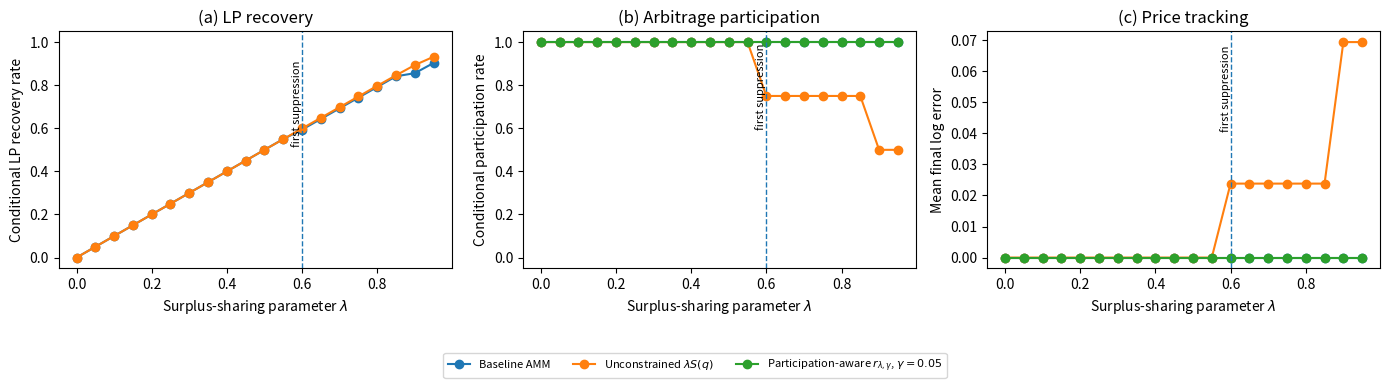

The script that saved this image:
"""
Section IV-B: Synthetic Participation Trade-off.

This experiment shows the basic failure mode of unconstrained proportional
surplus sharing in a controlled CPMM price-shock setting.

Question:
    Among arbitrage opportunities that are feasible under the baseline AMM,
    does a surplus-sharing rule preserve arbitrage participation?

Mechanisms:
    1. Baseline AMM:
       No surplus sharing.

    2. Unconstrained proportional sharing:
       r(q) = lambda * S(q)

    3. Participation-aware retained-surplus sharing:
       r_{lambda,gamma}(q)
       =
       min{
           lambda * S(q),
           [(1-gamma) * (S(q) - C(q) - R(q))]^+
       }

Main outputs:
    results/
      single_shock_table.csv
      lambda_sweep_summary.csv
      paper_lambda_table.csv
      fig_ivb_participation_tradeoff.png

Run:
    python synthetic_cpmm_price_shock.py
"""

from __future__ import annotations

from dataclasses import dataclass
from pathlib import Path
import math

import pandas as pd
import matplotlib.pyplot as plt


# -----------------------------------------------------------------------------
# Configuration
# -----------------------------------------------------------------------------

@dataclass(frozen=True)
class ExperimentConfig:
    # CPMM reserves. Initial price is y0 / x0 = 1000 token-Y per token-X.
    x0: float = 1000.0
    y0: float = 1_000_000.0

    # Price shocks around the initial reference price.
    # Dense near 1.0 so marginal arbitrage opportunities appear.
    shock_factors: tuple[float, ...] = (
        0.970, 0.975, 0.980, 0.985, 0.990, 0.995,
        1.005, 1.010, 1.015, 1.020, 1.025, 1.030,
        1.050, 1.100, 1.200, 1.500, 2.000,
    )

    # Lambda sweep for the participation trade-off.
    lambda_values: tuple[float, ...] = tuple(i / 20 for i in range(0, 20))  # 0.00 ... 0.95

    # Retained-surplus buffer.
    # gamma=0 gives the maximal feasible capped transfer.
    # gamma>0 leaves part of the baseline participation margin to the arbitrageur.
    gamma: float = 0.05

    # High-cost setting used to make the participation constraint bind.
    execution_cost: float = 50.0
    reservation_profit: float = 1_000.0

    # Single-shock example used as a sanity-check table.
    example_shock_factor: float = 1.20
    example_lambda: float = 0.75

    # Selected lambda values for the compact table.
    # Include 0.60 because this is where suppression often begins in this setup.
    selected_lambdas: tuple[float, ...] = (0.00, 0.25, 0.50, 0.60, 0.75, 0.95)

    output_dir: str = "results"


# -----------------------------------------------------------------------------
# CPMM mechanics
# -----------------------------------------------------------------------------

def pool_price(x: float, y: float) -> float:
    return y / x


def target_reserves_after_arbitrage(k: float, p_ref: float) -> tuple[float, float]:
    """
    Reserves after full price correction in a zero-fee CPMM.

    The post-arbitrage pool price satisfies y1 / x1 = p_ref,
    while the invariant x1 * y1 = k is preserved.
    """
    x1 = math.sqrt(k / p_ref)
    y1 = math.sqrt(k * p_ref)
    return x1, y1


def tracking_error(p_pool: float, p_ref: float) -> float:
    return abs(math.log(p_pool / p_ref))


def arbitrage_surplus_y_units(x0: float, y0: float, p_ref: float) -> dict:
    """
    Compute the full-correction arbitrage surplus and LP loss.

    All values are expressed in token-Y units.
    """
    p0 = pool_price(x0, y0)
    k = x0 * y0

    if math.isclose(p_ref, p0, rel_tol=1e-12, abs_tol=1e-12):
        return {
            "direction": "none",
            "x1": x0,
            "y1": y0,
            "surplus": 0.0,
            "lp_loss": 0.0,
        }

    x1, y1 = target_reserves_after_arbitrage(k, p_ref)

    if p_ref > p0:
        # X is cheap in the pool.
        # Arbitrageur pays Y into the pool and receives X.
        delta_y_in = y1 - y0
        delta_x_out = x0 - x1
        surplus = p_ref * delta_x_out - delta_y_in
        direction = "buy_X_from_pool"
    else:
        # X is expensive in the pool.
        # Arbitrageur pays X into the pool and receives Y.
        delta_x_in = x1 - x0
        delta_y_out = y0 - y1
        surplus = delta_y_out - p_ref * delta_x_in
        direction = "sell_X_to_pool"

    # Event-level LP loss from full price-correcting arbitrage.
    # This is the reduction in pool mark-to-market value at the reference price.
    value_before = x0 * p_ref + y0
    value_after = x1 * p_ref + y1
    lp_loss = max(0.0, value_before - value_after)

    return {
        "direction": direction,
        "x1": x1,
        "y1": y1,
        "surplus": max(0.0, surplus),
        "lp_loss": lp_loss,
    }


# -----------------------------------------------------------------------------
# Sharing rules
# -----------------------------------------------------------------------------

def unconstrained_proportional_sharing(S: float, lam: float) -> float:
    return lam * S


def participation_aware_sharing(
    S: float,
    lam: float,
    C: float,
    R: float,
    gamma: float,
) -> float:
    """
    Participation-aware retained-surplus rule.

    r_{lambda,gamma}(q)
    =
    min{
        lambda * S(q),
        [(1-gamma) * S(q) - C(q) - R(q)]^+
    }.
    """
    feasible_cap = max(0.0, (1.0 - gamma) * S - C - R)
    target_transfer = lam * S
    return min(target_transfer, feasible_cap)


# -----------------------------------------------------------------------------
# Event evaluation
# -----------------------------------------------------------------------------

def evaluate_rule(
    *,
    rule_name: str,
    x0: float,
    y0: float,
    p_ref: float,
    S: float,
    L: float,
    lam: float,
    C: float,
    R: float,
    gamma: float,
) -> dict:
    p0 = pool_price(x0, y0)

    if rule_name == "baseline":
        shared = 0.0
    elif rule_name == "unconstrained":
        shared = unconstrained_proportional_sharing(S, lam)
    elif rule_name == "participation_aware":
        shared = participation_aware_sharing(S, lam, C, R, gamma)
    else:
        raise ValueError(f"unknown rule: {rule_name}")

    arb_profit = S - shared - C
    margin_after_sharing = arb_profit - R
    participates = arb_profit >= R

    if participates:
        lp_recovery = min(L, shared)
        lp_residual_loss = max(0.0, L - shared)
        final_price = p_ref
    else:
        # If arbitrage is suppressed, no surplus is redirected and the pool
        # remains at its stale pre-arbitrage price.
        lp_recovery = 0.0
        lp_residual_loss = 0.0
        arb_profit = 0.0
        margin_after_sharing = float("nan")
        final_price = p0

    return {
        "rule": rule_name,
        "shared_amount": shared,
        "participates": participates,
        "lp_recovery": lp_recovery,
        "lp_residual_loss": lp_residual_loss,
        "lp_recovery_rate": (lp_recovery / L) if L > 0 else float("nan"),
        "arb_profit": arb_profit,
        "margin_after_sharing": margin_after_sharing,
        "tracking_error": tracking_error(final_price, p_ref),
    }


def run_single_event(
    *,
    config: ExperimentConfig,
    shock_factor: float,
    lam: float,
) -> list[dict]:
    x0 = config.x0
    y0 = config.y0
    C = config.execution_cost
    R = config.reservation_profit
    gamma = config.gamma

    p0 = pool_price(x0, y0)
    p_ref = p0 * shock_factor

    arb = arbitrage_surplus_y_units(x0, y0, p_ref)
    S = arb["surplus"]
    L = arb["lp_loss"]

    rows = []

    for rule in ("baseline", "unconstrained", "participation_aware"):
        out = evaluate_rule(
            rule_name=rule,
            x0=x0,
            y0=y0,
            p_ref=p_ref,
            S=S,
            L=L,
            lam=lam,
            C=C,
            R=R,
            gamma=gamma,
        )

        out.update({
            "shock_factor": shock_factor,
            "lambda": lam,
            "gamma": gamma,
            "execution_cost": C,
            "reservation_profit": R,
            "initial_price": p0,
            "reference_price": p_ref,
            "direction": arb["direction"],
            "gross_surplus": S,
            "lp_loss_without_sharing": L,
            "baseline_margin": S - C - R,
        })

        rows.append(out)

    return rows


def add_baseline_feasible_flag(df: pd.DataFrame) -> pd.DataFrame:
    """
    Add event-level baseline feasibility.

    Conditional metrics are computed only over arbitrage opportunities that
    execute under the baseline AMM.
    """
    baseline = df[df["rule"] == "baseline"][[
        "lambda",
        "gamma",
        "shock_factor",
        "participates",
    ]].rename(columns={"participates": "baseline_feasible"})

    return df.merge(
        baseline,
        on=["lambda", "gamma", "shock_factor"],
        how="left",
    )


# -----------------------------------------------------------------------------
# Experiments
# -----------------------------------------------------------------------------

def single_shock_table(config: ExperimentConfig) -> pd.DataFrame:
    rows = run_single_event(
        config=config,
        shock_factor=config.example_shock_factor,
        lam=config.example_lambda,
    )

    df = pd.DataFrame(rows)

    cols = [
        "rule",
        "shock_factor",
        "lambda",
        "gamma",
        "gross_surplus",
        "baseline_margin",
        "lp_loss_without_sharing",
        "shared_amount",
        "participates",
        "lp_recovery",
        "lp_recovery_rate",
        "arb_profit",
        "margin_after_sharing",
        "tracking_error",
    ]

    return df[cols]


def summarize_lambda_sweep(config: ExperimentConfig) -> pd.DataFrame:
    rows = []

    for lam in config.lambda_values:
        event_rows = []

        for shock in config.shock_factors:
            event_rows.extend(run_single_event(
                config=config,
                shock_factor=shock,
                lam=lam,
            ))

        df = pd.DataFrame(event_rows)
        df = add_baseline_feasible_flag(df)

        # Keep only nonzero arbitrage opportunities.
        df = df[df["gross_surplus"] > 0].copy()

        num_baseline_feasible = int(
            df[df["rule"] == "baseline"]["baseline_feasible"].sum()
        )

        for rule in ("baseline", "unconstrained", "participation_aware"):
            d = df[df["rule"] == rule].copy()
            d_cond = d[d["baseline_feasible"]].copy()

            total_loss_cond = d_cond["lp_loss_without_sharing"].sum()
            total_recovery_cond = d_cond["lp_recovery"].sum()

            participates_cond = (
                d_cond["participates"].mean()
                if len(d_cond) > 0 else float("nan")
            )

            recovery_rate_cond = (
                total_recovery_cond / total_loss_cond
                if total_loss_cond > 0 else float("nan")
            )

            mean_tracking_error_cond = (
                d_cond["tracking_error"].mean()
                if len(d_cond) > 0 else float("nan")
            )

            max_tracking_error_cond = (
                d_cond["tracking_error"].max()
                if len(d_cond) > 0 else float("nan")
            )

            mean_profit_executed = (
                d.loc[d["participates"], "arb_profit"].mean()
                if d["participates"].any() else float("nan")
            )

            mean_margin_executed = (
                d.loc[d["participates"], "margin_after_sharing"].mean()
                if d["participates"].any() else float("nan")
            )

            rows.append({
                "lambda": lam,
                "gamma": config.gamma,
                "rule": rule,

                "num_opportunities": len(d),
                "num_baseline_feasible": num_baseline_feasible,
                "num_executed_all": int(d["participates"].sum()),
                "num_executed_conditional": int(d_cond["participates"].sum()),

                "conditional_participation_rate": participates_cond,

                "total_lp_recovery_conditional": total_recovery_cond,
                "total_lp_loss_conditional": total_loss_cond,
                "aggregate_lp_recovery_rate_conditional": recovery_rate_cond,

                "mean_tracking_error_conditional": mean_tracking_error_cond,
                "max_tracking_error_conditional": max_tracking_error_cond,

                "mean_arb_profit_executed": mean_profit_executed,
                "mean_margin_after_sharing_executed": mean_margin_executed,
            })

    return pd.DataFrame(rows)


def make_paper_lambda_table(
    summary: pd.DataFrame,
    selected_lambdas: tuple[float, ...],
) -> pd.DataFrame:
    table = summary[
        (summary["lambda"].isin(selected_lambdas)) &
        (summary["rule"].isin(["unconstrained", "participation_aware"]))
    ].copy()

    cols = [
        "lambda",
        "gamma",
        "rule",
        "aggregate_lp_recovery_rate_conditional",
        "conditional_participation_rate",
        "mean_tracking_error_conditional",
        "num_executed_conditional",
        "num_baseline_feasible",
        "mean_margin_after_sharing_executed",
    ]

    return table[cols].sort_values(["lambda", "rule"])


# -----------------------------------------------------------------------------
# Plot helpers
# -----------------------------------------------------------------------------

def rule_label(rule: str, gamma: float) -> str:
    labels = {
        "baseline": "Baseline AMM",
        "unconstrained": r"Unconstrained $\lambda S(q)$",
        "participation_aware": rf"Participation-aware $r_{{\lambda,\gamma}}$, $\gamma={gamma:g}$",
    }
    return labels[rule]


def first_unconstrained_failure_lambda(summary: pd.DataFrame) -> float | None:
    d = summary[
        (summary["rule"] == "unconstrained") &
        (summary["conditional_participation_rate"] < 1.0)
    ].sort_values("lambda")

    if d.empty:
        return None

    return float(d.iloc[0]["lambda"])


def add_failure_marker(ax, lambda_fail: float | None) -> None:
    if lambda_fail is None:
        return

    ax.axvline(lambda_fail, linestyle="--", linewidth=1)

    ymin, ymax = ax.get_ylim()
    ax.text(
        lambda_fail,
        ymax - 0.06 * (ymax - ymin),
        "first suppression",
        rotation=90,
        va="top",
        ha="right",
        fontsize=8,
    )


def plot_ivb_combined(
    *,
    summary: pd.DataFrame,
    output_path: Path,
    gamma: float,
) -> None:
    """
    Main paper figure for IV-B.

    All metrics are conditional on baseline-feasible arbitrage opportunities.
    """
    fig, axes = plt.subplots(1, 3, figsize=(14, 3.6))
    lambda_fail = first_unconstrained_failure_lambda(summary)

    specs = [
        {
            "metric": "aggregate_lp_recovery_rate_conditional",
            "ylabel": "Conditional LP recovery rate",
            "title": "(a) LP recovery",
            "rules": ("unconstrained", "participation_aware"),
        },
        {
            "metric": "conditional_participation_rate",
            "ylabel": "Conditional participation rate",
            "title": "(b) Arbitrage participation",
            "rules": ("baseline", "unconstrained", "participation_aware"),
        },
        {
            "metric": "mean_tracking_error_conditional",
            "ylabel": "Mean final log error",
            "title": "(c) Price tracking",
            "rules": ("baseline", "unconstrained", "participation_aware"),
        },
    ]

    for ax, spec in zip(axes, specs):
        for rule in spec["rules"]:
            d = summary[summary["rule"] == rule].sort_values("lambda")

            ax.plot(
                d["lambda"],
                d[spec["metric"]],
                marker="o",
                label=rule_label(rule, gamma),
            )

        add_failure_marker(ax, lambda_fail)
        ax.set_xlabel(r"Surplus-sharing parameter $\lambda$")
        ax.set_ylabel(spec["ylabel"])
        ax.set_title(spec["title"])

    axes[0].set_ylim(-0.05, 1.05)
    axes[1].set_ylim(-0.05, 1.05)

    # One shared legend saves space.
    handles, labels = axes[1].get_legend_handles_labels()
    fig.legend(
        handles,
        labels,
        loc="lower center",
        ncol=3,
        fontsize=8,
        frameon=True,
        bbox_to_anchor=(0.5, -0.08),
    )

    plt.tight_layout()
    plt.subplots_adjust(bottom=0.24)
    plt.savefig(output_path, dpi=300, bbox_inches="tight")
    plt.close()


# -----------------------------------------------------------------------------
# Main
# -----------------------------------------------------------------------------

def main() -> None:
    config = ExperimentConfig()

    out = Path(config.output_dir)
    out.mkdir(parents=True, exist_ok=True)

    # Sanity-check table for one representative shock.
    single_table = single_shock_table(config)
    single_table.to_csv(out / "single_shock_table.csv", index=False)

    # Main lambda sweep.
    summary = summarize_lambda_sweep(config)
    summary.to_csv(out / "lambda_sweep_summary.csv", index=False)

    # Compact table for paper text.
    paper_table = make_paper_lambda_table(summary, config.selected_lambdas)
    paper_table.to_csv(out / "paper_lambda_table.csv", index=False)

    # Main IV-B figure.
    plot_ivb_combined(
        summary=summary,
        output_path=out / "fig_ivb_participation_tradeoff.png",
        gamma=config.gamma,
    )

    lambda_fail = first_unconstrained_failure_lambda(summary)

    print("\nSection IV-B: Synthetic Participation Trade-off")
    print("-----------------------------------------------")
    print(f"Initial reserves: x0={config.x0}, y0={config.y0}")
    print(f"Initial price: {pool_price(config.x0, config.y0):.4f}")
    print(f"Execution cost C: {config.execution_cost}")
    print(f"Reservation profit R: {config.reservation_profit}")
    print(f"Gamma: {config.gamma}")
    print(f"Outputs saved to: {out}")

    if lambda_fail is not None:
        print(
            "First lambda where unconstrained sharing suppresses "
            f"baseline-feasible arbitrage: {lambda_fail:.2f}"
        )
    else:
        print(
            "Unconstrained sharing never suppresses baseline-feasible "
            "arbitrage in this sweep."
        )

    print("\nSingle-shock sanity table:")
    print(single_table.round(6).to_string(index=False))

    print("\nPaper-ready lambda table:")
    print(paper_table.round(6).to_string(index=False))


if __name__ == "__main__":
    main()
